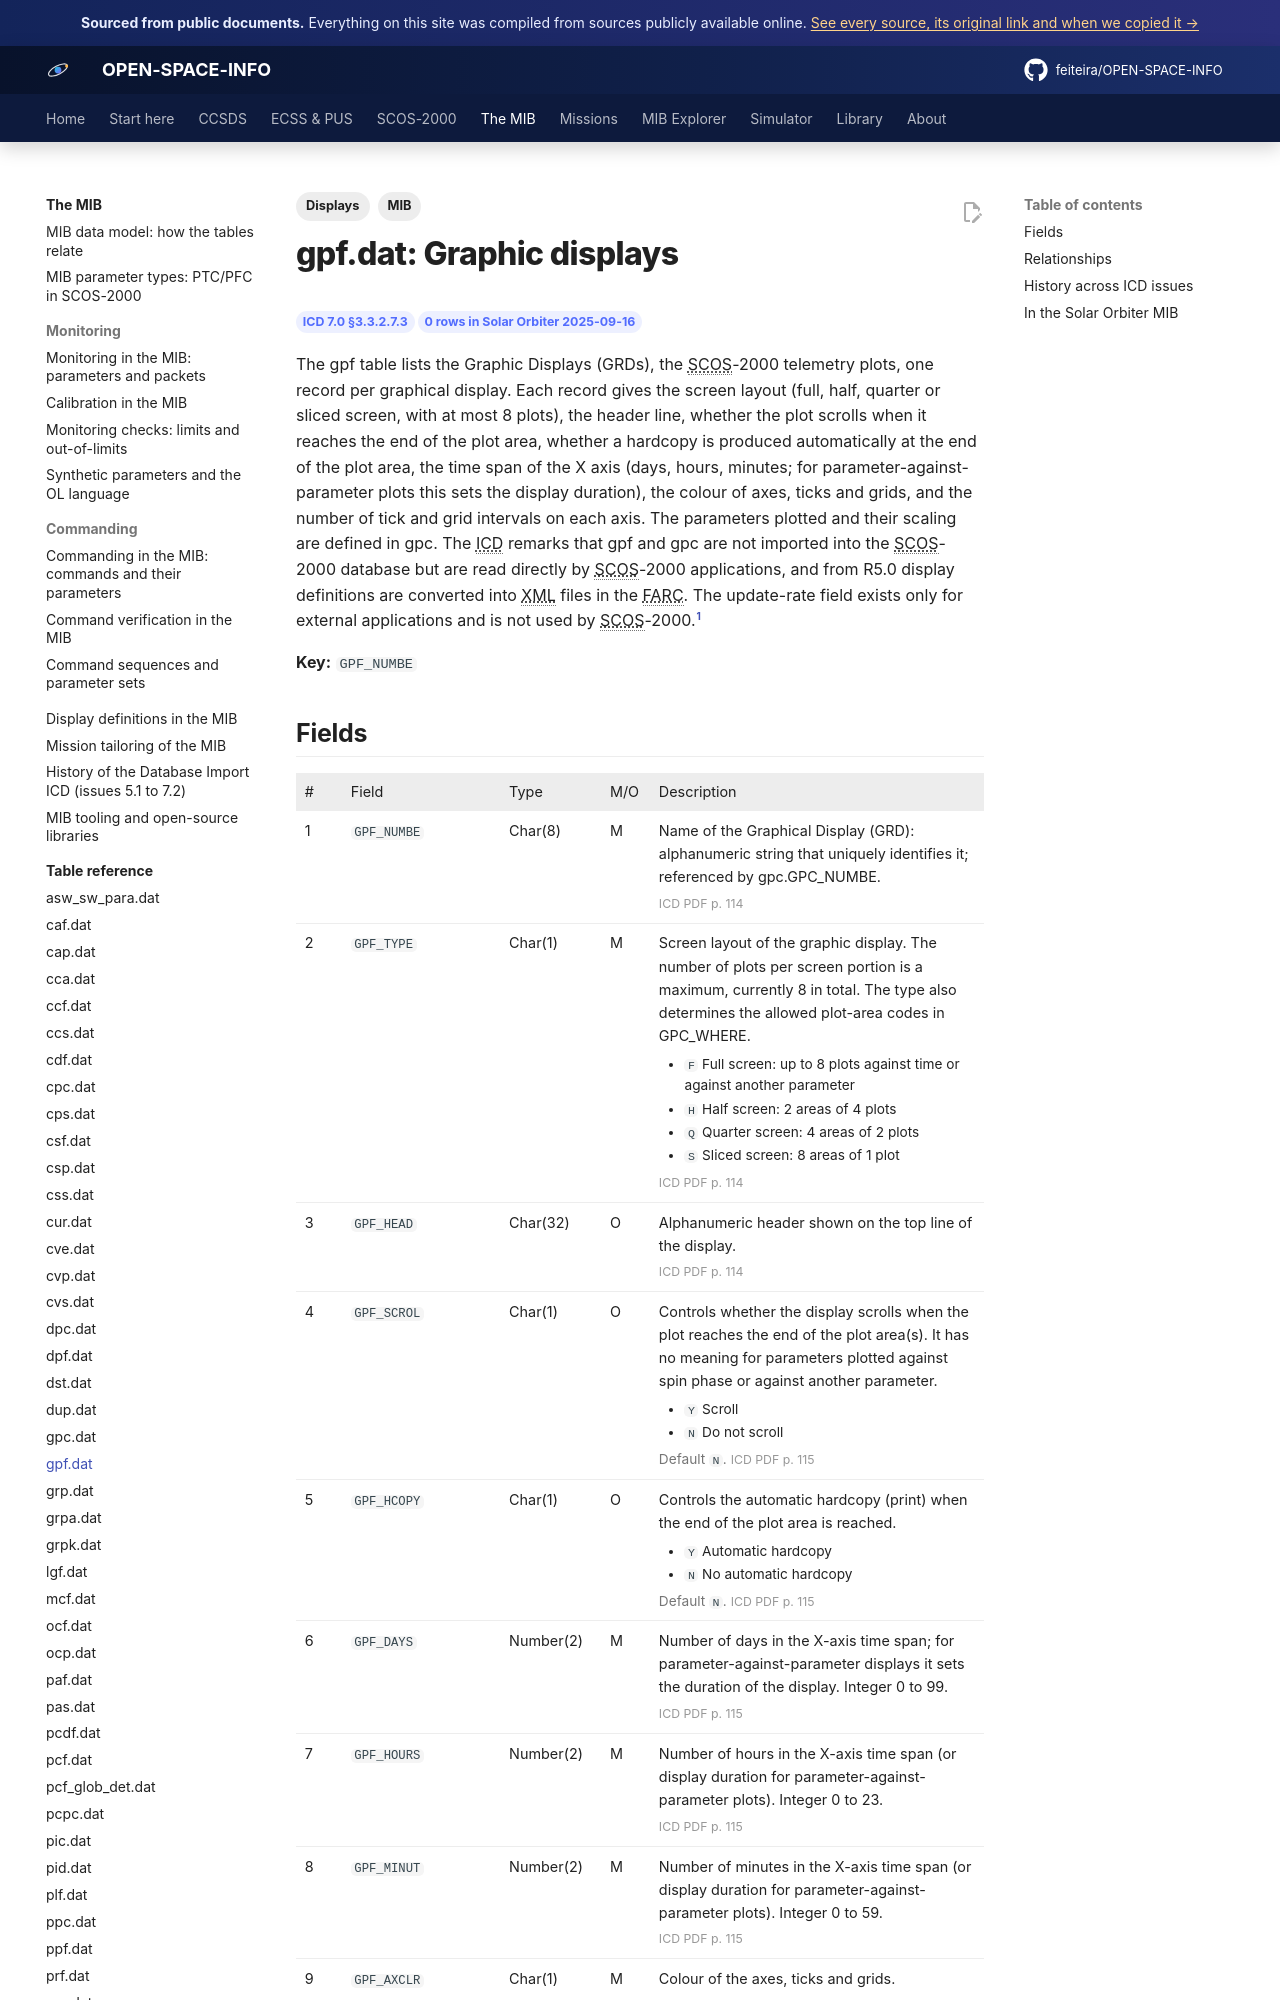

repository: feiteira/OPEN-SPACE-INFO · page: mib/tables/gpf/index.html · generator: mkdocs

---
title: "gpf.dat: Graphic displays"
description: "The gpf table lists the Graphic Displays (GRDs), the SCOS-2000 telemetry plots, one record per graphical display. Each record gives the screen layout (full, half, quarter or sliced screen, with at mos"
tags: [MIB, "Displays"]
sources: [icd-7-0-final, mib-20250916m25925pfms001-sol]
---

# gpf.dat: Graphic displays

<div class="osi-chips"><span class="osi-chip">ICD 7.0 §3.3.2.7.3</span><span class="osi-chip">0 rows in Solar Orbiter 2025-09-16</span></div>

The gpf table lists the Graphic Displays (GRDs), the SCOS-2000 telemetry plots, one record per graphical display. Each record gives the screen layout (full, half, quarter or sliced screen, with at most 8 plots), the header line, whether the plot scrolls when it reaches the end of the plot area, whether a hardcopy is produced automatically at the end of the plot area, the time span of the X axis (days, hours, minutes; for parameter-against-parameter plots this sets the display duration), the colour of axes, ticks and grids, and the number of tick and grid intervals on each axis. The parameters plotted and their scaling are defined in gpc. The ICD remarks that gpf and gpc are not imported into the SCOS-2000 database but are read directly by SCOS-2000 applications, and from R5.0 display definitions are converted into XML files in the FARC. The update-rate field exists only for external applications and is not used by SCOS-2000.[^icd]

**Key:** `GPF_NUMBE`
